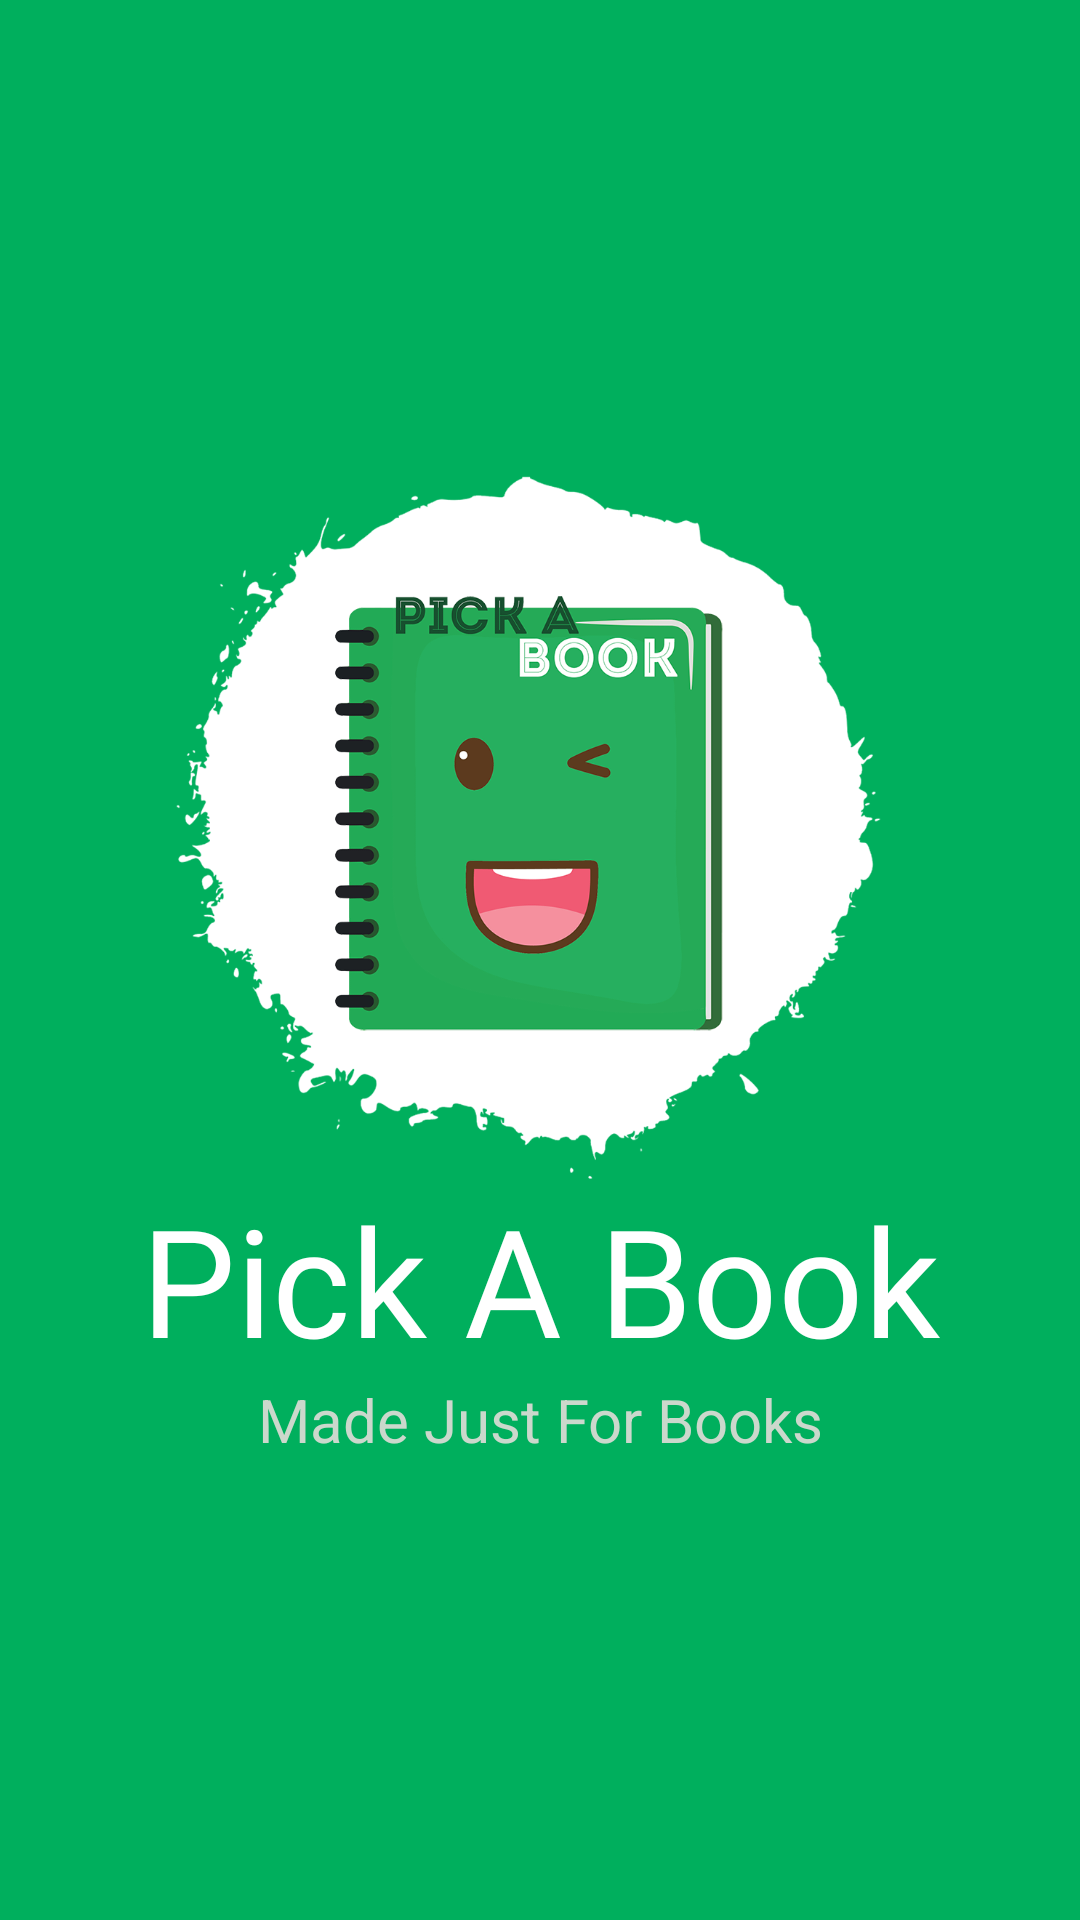

Reconstruct the res/layout file that produces this screen, plus the resources it refers to.
<!-- AndroidManifest.xml: application theme Theme.MADCODE -->
<!-- res/layout/activity_main_spash_screen.xml -->
<?xml version="1.0" encoding="utf-8"?>
<androidx.constraintlayout.widget.ConstraintLayout xmlns:android="http://schemas.android.com/apk/res/android"
    xmlns:app="http://schemas.android.com/apk/res-auto"
    xmlns:tools="http://schemas.android.com/tools"
    android:layout_width="match_parent"
    android:layout_height="match_parent"
    android:background="#00AF5D"
    tools:context=".MainSpashScreenActivity">

    <ImageView
        android:id="@+id/imageView4"
        android:layout_width="421dp"
        android:layout_height="237dp"
        android:layout_marginStart="10dp"
        android:layout_marginTop="156dp"
        android:layout_marginEnd="10dp"
        android:src="@drawable/mainsplashlogo"
        app:layout_constraintEnd_toEndOf="parent"
        app:layout_constraintHorizontal_bias="0.555"
        app:layout_constraintStart_toStartOf="parent"
        app:layout_constraintTop_toTopOf="parent">

    </ImageView>

    <TextView
        android:id="@+id/textView34"
        android:layout_width="0dp"
        android:layout_height="wrap_content"
        android:fontFamily="@font/roboto_mono_bold"
        android:text="Pick A Book"
        android:textAlignment="center"
        android:textColor="#FFFFFF"
        android:textSize="50sp"
        app:layout_constraintEnd_toEndOf="parent"
        app:layout_constraintHorizontal_bias="0.0"
        app:layout_constraintStart_toStartOf="parent"
        app:layout_constraintTop_toBottomOf="@+id/imageView4" />

    <TextView
        android:id="@+id/textView35"
        android:layout_width="0dp"
        android:layout_height="wrap_content"
        android:text="Made Just For Books"
        android:textAlignment="center"
        android:textColor="#CBD8CC"
        android:textSize="20sp"
        app:layout_constraintEnd_toEndOf="parent"
        app:layout_constraintStart_toStartOf="parent"
        app:layout_constraintTop_toBottomOf="@+id/textView34" />
</androidx.constraintlayout.widget.ConstraintLayout>
<!-- resources referenced by this layout -->
<resources>
  <!-- drawable mainsplashlogo: png bitmap (drawable-v24, 138464 bytes) -->
  <style name="Theme.MADCODE" parent="Theme.MaterialComponents.DayNight.NoActionBar">
          
          <item name="colorPrimary">@color/purple_500</item>
          <item name="colorPrimaryVariant">@color/purple_700</item>
          <item name="colorOnPrimary">@color/white</item>
          
          <item name="colorSecondary">@color/teal_200</item>
          <item name="colorSecondaryVariant">@color/teal_700</item>
          <item name="colorOnSecondary">@color/black</item>
          
          <item name="android:statusBarColor" tools:targetApi="l">?attr/colorPrimaryVariant</item>
          
      </style>
  <color name="purple_500">#FF6200EE</color>
  <color name="purple_700">#FF3700B3</color>
  <color name="white">#FFFFFFFF</color>
  <color name="teal_200">#FF03DAC5</color>
  <color name="teal_700">#FF018786</color>
  <color name="black">#FF000000</color>
</resources>
